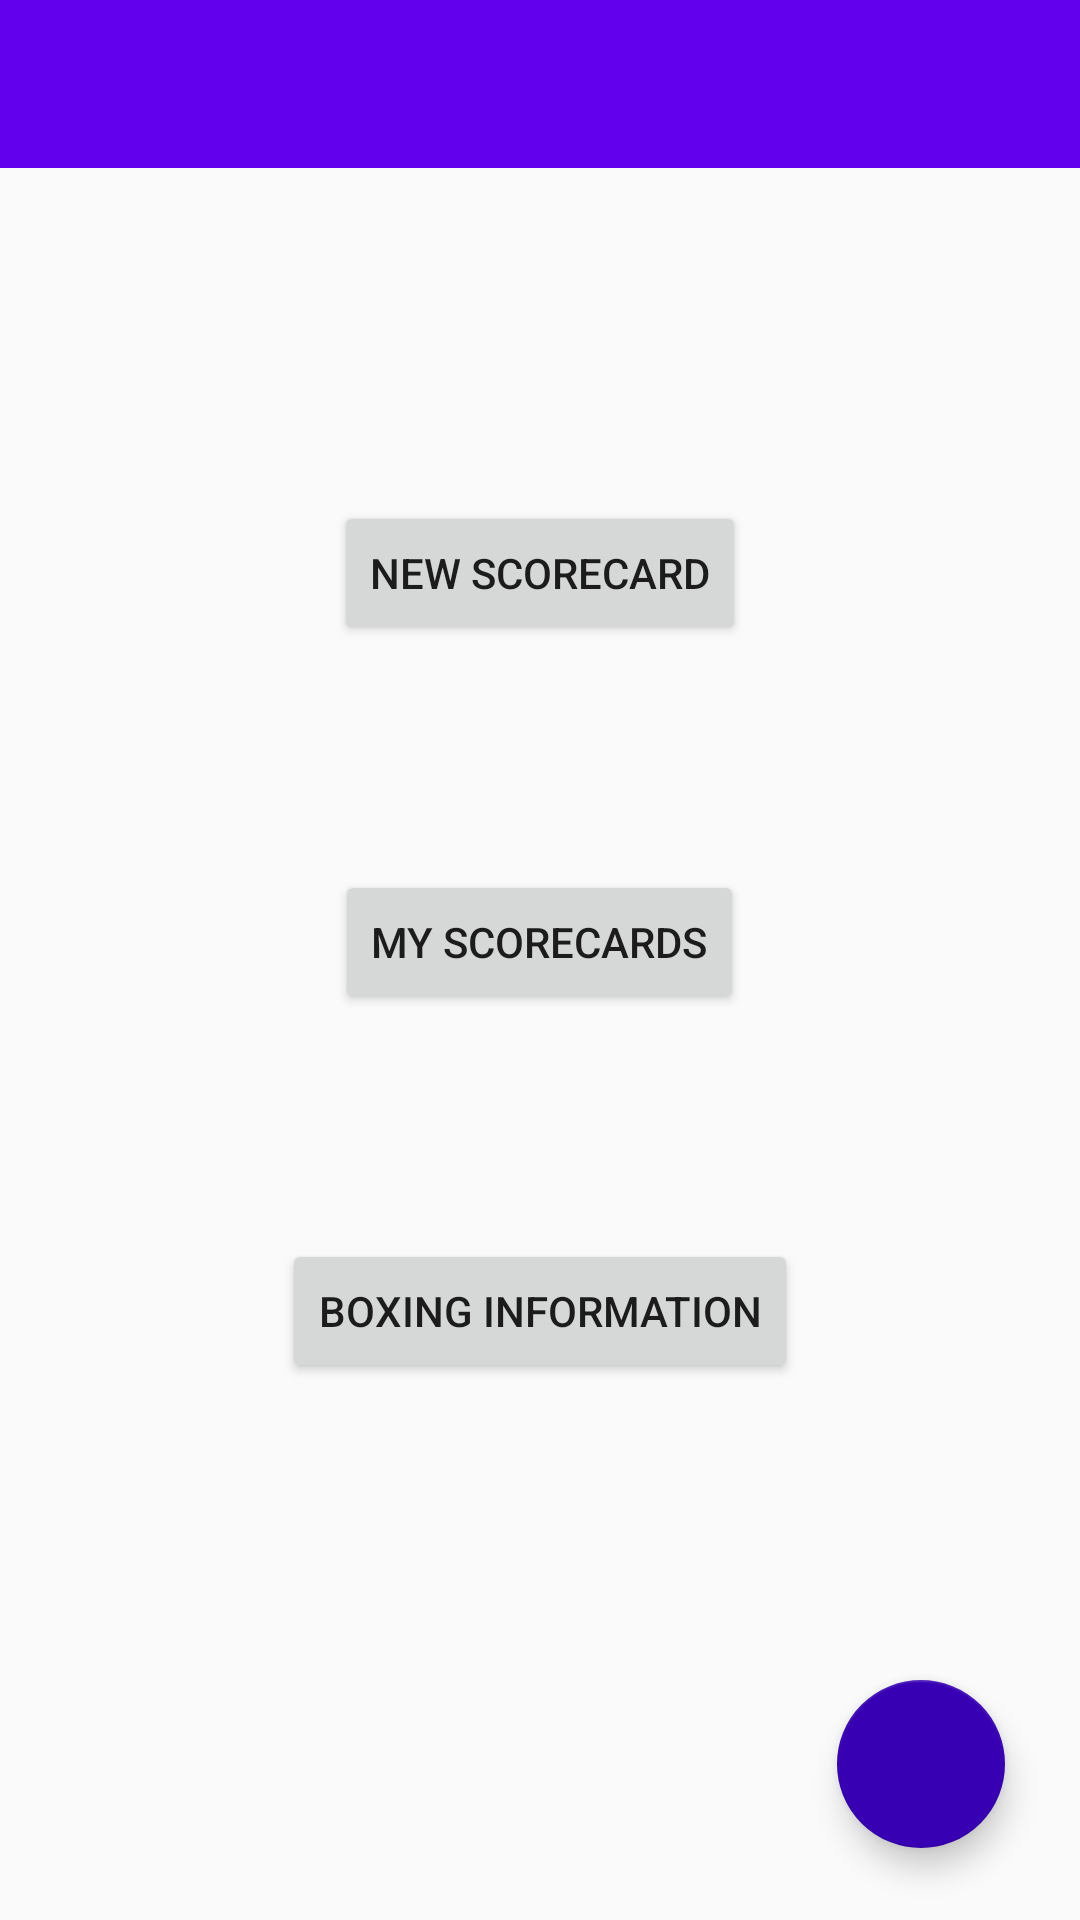

Android layout source for this screen:
<!-- AndroidManifest.xml: application theme AppTheme -->
<!-- res/layout/activity_main.xml -->
<?xml version="1.0" encoding="utf-8"?>
<android.support.v4.widget.DrawerLayout
    xmlns:android="http://schemas.android.com/apk/res/android"
    xmlns:app="http://schemas.android.com/apk/res-auto"
    xmlns:tools="http://schemas.android.com/tools"
    android:id="@+id/drawerLayout"
    android:layout_width="match_parent"
    android:layout_height="match_parent">


<RelativeLayout xmlns:android="http://schemas.android.com/apk/res/android"
    xmlns:app="http://schemas.android.com/apk/res-auto"
    android:orientation="vertical"
    android:layout_width="match_parent"
    android:layout_height="match_parent">

    <android.support.v7.widget.Toolbar
        android:layout_width="match_parent"
        android:layout_height="wrap_content"
        android:background="@color/colorPrimary"
        android:text="@string/app_name"
        android:id="@+id/toolbar1"/>


    <android.support.design.widget.FloatingActionButton
        android:id="@+id/fab1"
        android:layout_width="wrap_content"
        android:layout_height="wrap_content"
        android:layout_alignParentBottom="true"
        android:layout_alignParentEnd="true"
        android:layout_alignParentRight="true"
        android:layout_marginBottom="24dp"
        android:layout_marginEnd="25dp"
        android:layout_marginRight="25dp"
        android:src="@drawable/ic_create_white_24dp"
        app:backgroundTint="@color/colorPrimaryDark"
        app:elevation="6dp"
        app:pressedTranslationZ="12dp" />

    <Button
        android:id="@+id/button3"
        android:layout_width="wrap_content"
        android:layout_height="wrap_content"
        android:layout_below="@+id/toolbar1"
        android:layout_centerHorizontal="true"
        android:layout_marginTop="111dp"
        android:text="New Scorecard" />

    <Button
        android:id="@+id/button4"
        android:layout_width="wrap_content"
        android:layout_height="wrap_content"
        android:layout_below="@+id/button3"
        android:layout_centerHorizontal="true"
        android:layout_marginTop="75dp"
        android:text="My Scorecards"
        tools:ignore="HardcodedText" />
    <Button
        android:id="@+id/infobutton"
        android:layout_width="wrap_content"
        android:layout_height="wrap_content"
        android:layout_below="@+id/button4"
        android:layout_centerHorizontal="true"
        android:layout_marginTop="75dp"
        android:text="Boxing Information"
        tools:ignore="HardcodedText" />

</RelativeLayout>
    <android.support.design.widget.NavigationView
        android:id="@+id/navigationView"
        android:layout_width="wrap_content"
        android:layout_height="match_parent"
        android:layout_gravity="start"
        app:menu="@menu/menu"/>

</android.support.v4.widget.DrawerLayout>
<!-- resources referenced by this layout -->
<resources>
  <string name="app_name">Android5UI</string>
  <style name="AppTheme" parent="Theme.AppCompat.Light.NoActionBar">
          
          <item name="colorPrimary">@color/colorPrimary</item>
          <item name="colorPrimaryDark">@color/colorPrimaryDark</item>
          <item name="colorAccent">@color/colorAccent</item>
      </style>
  <!-- not gathered from this repository: default colours our renderer supplied (Android Studio template values) -->
  <color name="colorPrimary">#FF6200EE</color>
  <color name="colorPrimaryDark">#FF3700B3</color>
  <color name="colorAccent">#FF03DAC5</color>
</resources>
